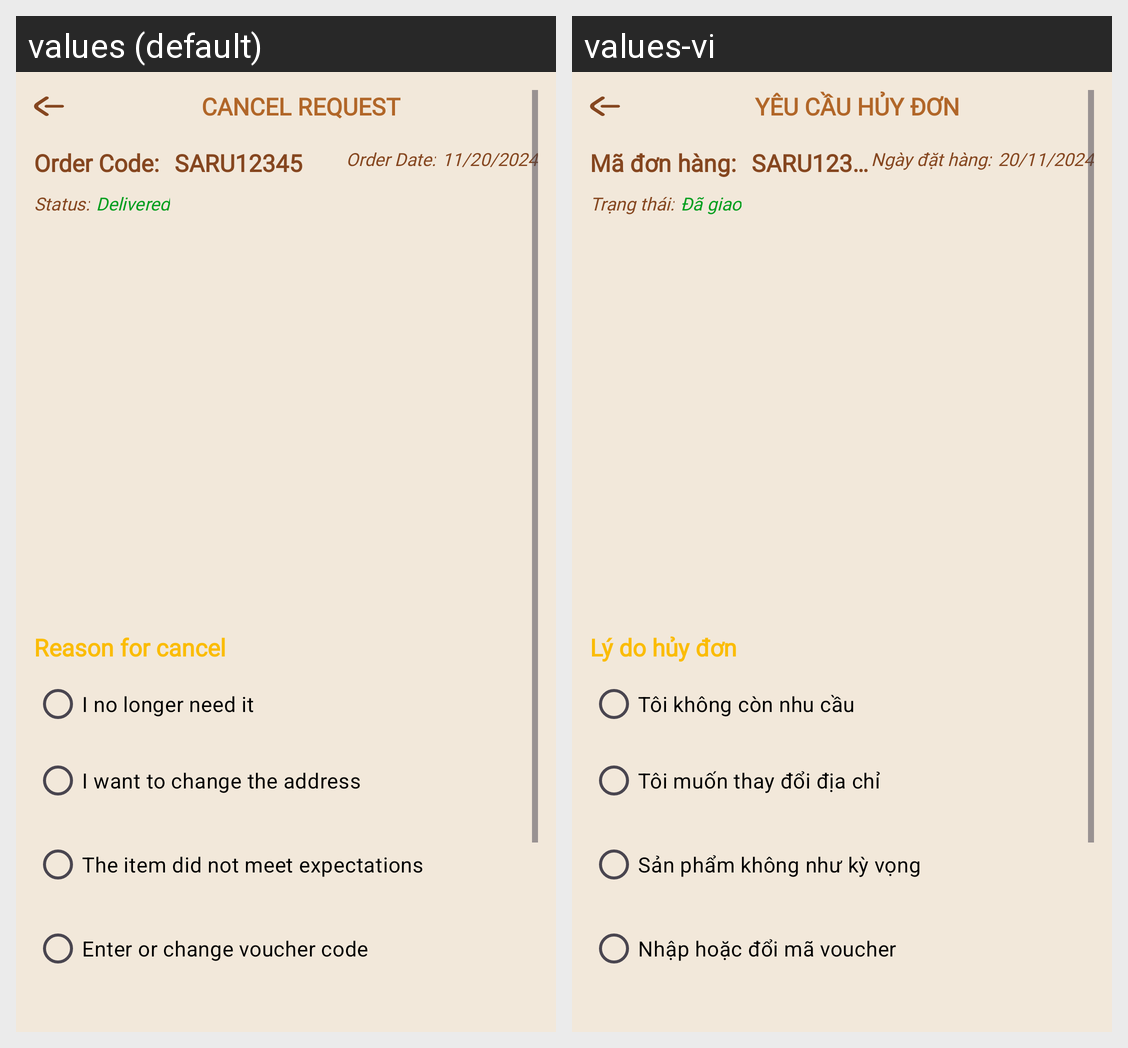

For this localized Android screen grid, give each drawn string resource with its value in every locale shown.
Android screen res/layout/activity_order_cancel.xml rendered under 2 locales, left to right: values (default), values-vi. Device: Nexus 5 (rendered at 1080×1920; each locale shown at half size, 540×960, under a caption strip naming it); theme Theme.Client_app.
Strings drawn on this screen, with the default value and each locale's value (text and hints the layout hard-codes, and strings that could not be matched under every locale, appear in the picture but are not listed):

cancel_request_title
  values: CANCEL REQUEST
  values-vi: YÊU CẦU HỦY ĐƠN

order_code_label
  values: Order Code:
  values-vi: Mã đơn hàng:

order_code_value
  values: SARU12345
  values-vi: SARU12345

order_date_label
  values: Order Date:
  values-vi: Ngày đặt hàng:

order_date_value
  values: 11/20/2024
  values-vi: 20/11/2024

order_status_label
  values: Status:
  values-vi: Trạng thái:

order_status_value
  values: Delivered
  values-vi: Đã giao

cancel_reason_label
  values: Reason for cancel
  values-vi: Lý do hủy đơn

cancel_reason_no_need
  values: I no longer need it
  values-vi: Tôi không còn nhu cầu

cancel_reason_change_address
  values: I want to change the address
  values-vi: Tôi muốn thay đổi địa chỉ

cancel_reason_not_meet_expectation
  values: The item did not meet expectations
  values-vi: Sản phẩm không như kỳ vọng

cancel_reason_enter_voucher
  values: Enter or change voucher code
  values-vi: Nhập hoặc đổi mã voucher
